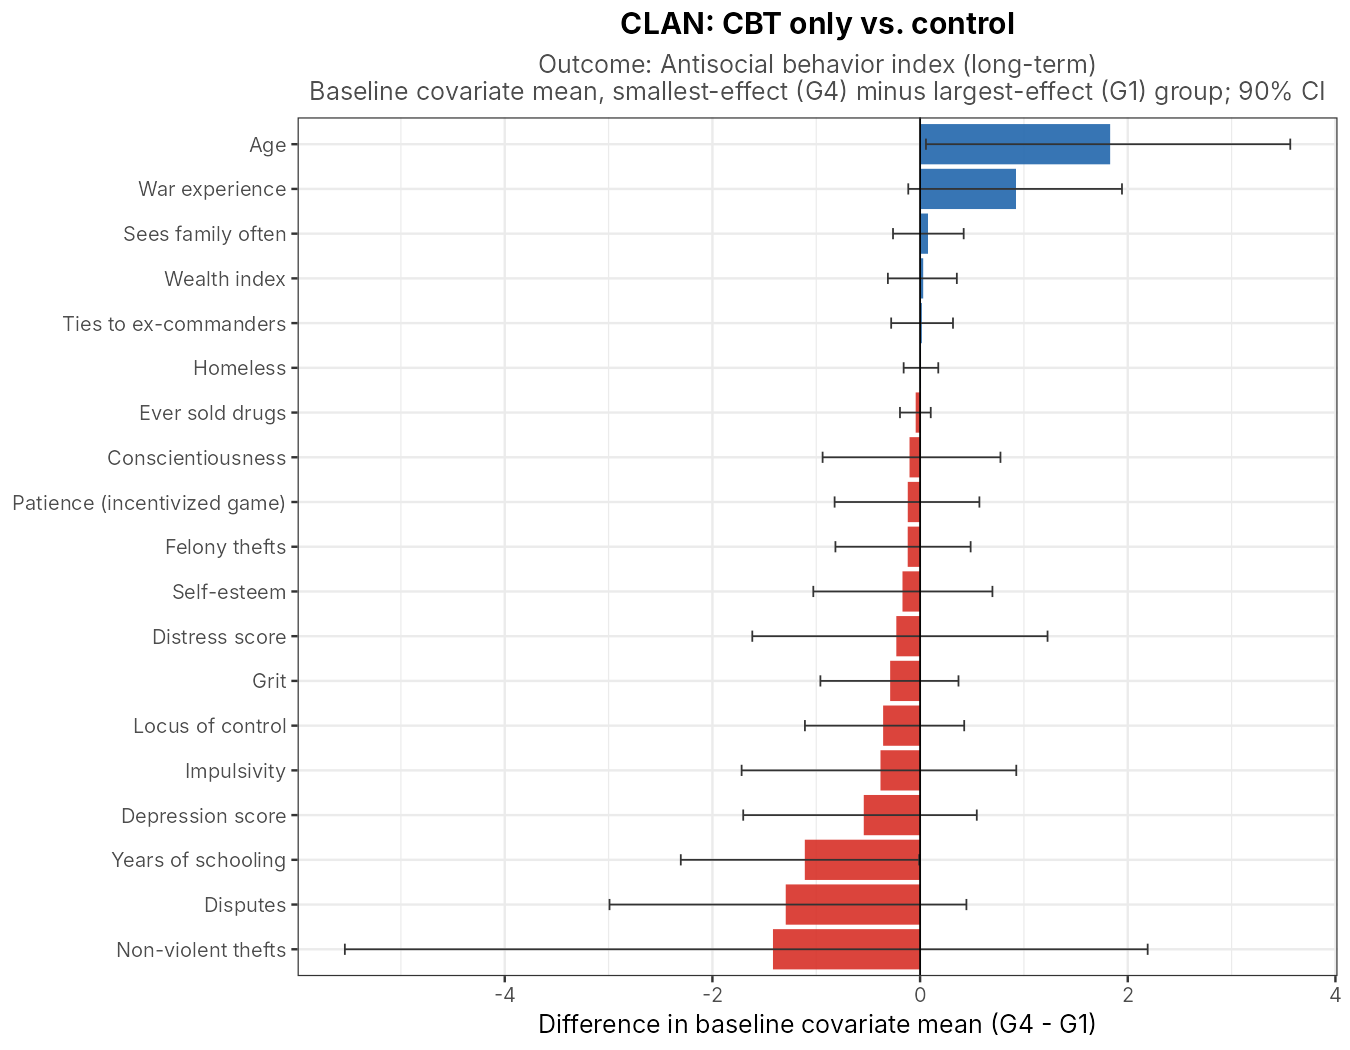

The data file committed next to this chart (first rows):
analysis, variable, group, estimate, cb_lower, cb_upper
A2: CBT only, LT ASB, age_b, G1 (largest effect), 24.72, 23.48, 26
A2: CBT only, LT ASB, age_b, G2, 24.78, 23.54, 26
A2: CBT only, LT ASB, age_b, G3, 25.26, 24.04, 26.51
A2: CBT only, LT ASB, age_b, G4 (smallest effect), 26.58, 25.35, 27.74
A2: CBT only, LT ASB, age_b, G4 - G1, 1.831, 0.05649, 3.565
A2: CBT only, LT ASB, school_b, G1 (largest effect), 8.059, 7.353, 8.8
A2: CBT only, LT ASB, school_b, G2, 8.052, 7.29, 8.753
A2: CBT only, LT ASB, school_b, G3, 7.716, 6.916, 8.525
A2: CBT only, LT ASB, school_b, G4 (smallest effect), 6.983, 6.116, 7.862
A2: CBT only, LT ASB, school_b, G4 - G1, -1.11, -2.305, -0.008776
A2: CBT only, LT ASB, wealth_indexstd_b, G1 (largest effect), -0.08189, -0.3261, 0.1449
A2: CBT only, LT ASB, wealth_indexstd_b, G2, -0.03681, -0.2645, 0.1944
A2: CBT only, LT ASB, wealth_indexstd_b, G3, -0.02678, -0.2508, 0.2062
A2: CBT only, LT ASB, wealth_indexstd_b, G4 (smallest effect), -0.0892, -0.333, 0.1556
A2: CBT only, LT ASB, wealth_indexstd_b, G4 - G1, 0.03, -0.3101, 0.354
A2: CBT only, LT ASB, homeless_b, G1 (largest effect), 0.2712, 0.1568, 0.3856
A2: CBT only, LT ASB, homeless_b, G2, 0.2069, 0.1017, 0.3121
A2: CBT only, LT ASB, homeless_b, G3, 0.2069, 0.1017, 0.3121
A2: CBT only, LT ASB, homeless_b, G4 (smallest effect), 0.2881, 0.1716, 0.4047
A2: CBT only, LT ASB, homeless_b, G4 - G1, 0.008475, -0.1582, 0.1752
A2: CBT only, LT ASB, depression_b, G1 (largest effect), 7.568, 6.777, 8.365
A2: CBT only, LT ASB, depression_b, G2, 7.069, 6.253, 7.851
A2: CBT only, LT ASB, depression_b, G3, 6.862, 6.042, 7.653
A2: CBT only, LT ASB, depression_b, G4 (smallest effect), 7.042, 6.263, 7.818
A2: CBT only, LT ASB, depression_b, G4 - G1, -0.5424, -1.703, 0.5461
A2: CBT only, LT ASB, distress_b, G1 (largest effect), 8.042, 6.939, 9.013
A2: CBT only, LT ASB, distress_b, G2, 7.336, 6.357, 8.314
A2: CBT only, LT ASB, distress_b, G3, 7.198, 6.213, 8.145
A2: CBT only, LT ASB, distress_b, G4 (smallest effect), 7.695, 6.747, 8.622
A2: CBT only, LT ASB, distress_b, G4 - G1, -0.2288, -1.616, 1.228
A2: CBT only, LT ASB, impulsive_b, G1 (largest effect), 9.805, 8.907, 10.71
A2: CBT only, LT ASB, impulsive_b, G2, 9.353, 8.444, 10.31
A2: CBT only, LT ASB, impulsive_b, G3, 9.31, 8.45, 10.24
A2: CBT only, LT ASB, impulsive_b, G4 (smallest effect), 9.568, 8.608, 10.46
A2: CBT only, LT ASB, impulsive_b, G4 - G1, -0.3814, -1.719, 0.9265
A2: CBT only, LT ASB, conscientious_b, G1 (largest effect), 15.42, 14.78, 16.05
A2: CBT only, LT ASB, conscientious_b, G2, 15.41, 14.8, 16
A2: CBT only, LT ASB, conscientious_b, G3, 15.5, 14.92, 16.07
A2: CBT only, LT ASB, conscientious_b, G4 (smallest effect), 15.36, 14.83, 15.88
A2: CBT only, LT ASB, conscientious_b, G4 - G1, -0.1017, -0.9388, 0.774
A2: CBT only, LT ASB, grit_b, G1 (largest effect), 13.96, 13.5, 14.44
A2: CBT only, LT ASB, grit_b, G2, 13.83, 13.37, 14.29
A2: CBT only, LT ASB, grit_b, G3, 13.81, 13.33, 14.27
A2: CBT only, LT ASB, grit_b, G4 (smallest effect), 13.64, 13.18, 14.1
A2: CBT only, LT ASB, grit_b, G4 - G1, -0.2881, -0.9601, 0.3698
A2: CBT only, LT ASB, selfesteem_b, G1 (largest effect), 13.36, 12.69, 13.98
A2: CBT only, LT ASB, selfesteem_b, G2, 13.6, 12.98, 14.23
A2: CBT only, LT ASB, selfesteem_b, G3, 13.53, 12.91, 14.16
A2: CBT only, LT ASB, selfesteem_b, G4 (smallest effect), 13.22, 12.57, 13.87
A2: CBT only, LT ASB, selfesteem_b, G4 - G1, -0.1695, -1.028, 0.6967
A2: CBT only, LT ASB, patient_game_real_b, G1 (largest effect), 4.136, 3.667, 4.604
A2: CBT only, LT ASB, patient_game_real_b, G2, 4.224, 3.747, 4.712
A2: CBT only, LT ASB, patient_game_real_b, G3, 4.207, 3.721, 4.694
A2: CBT only, LT ASB, patient_game_real_b, G4 (smallest effect), 4.034, 3.504, 4.546
A2: CBT only, LT ASB, patient_game_real_b, G4 - G1, -0.1186, -0.8232, 0.5712
A2: CBT only, LT ASB, stealnb_felony_b, G1 (largest effect), 0.5418, 0.08769, 1.04
A2: CBT only, LT ASB, stealnb_felony_b, G2, 0.1633, -0.02837, 0.3797
A2: CBT only, LT ASB, stealnb_felony_b, G3, 0.1907, -0.02162, 0.3952
A2: CBT only, LT ASB, stealnb_felony_b, G4 (smallest effect), 0.4211, 0.01058, 0.8308
A2: CBT only, LT ASB, stealnb_felony_b, G4 - G1, -0.1192, -0.8153, 0.4869
... 35 more rows
